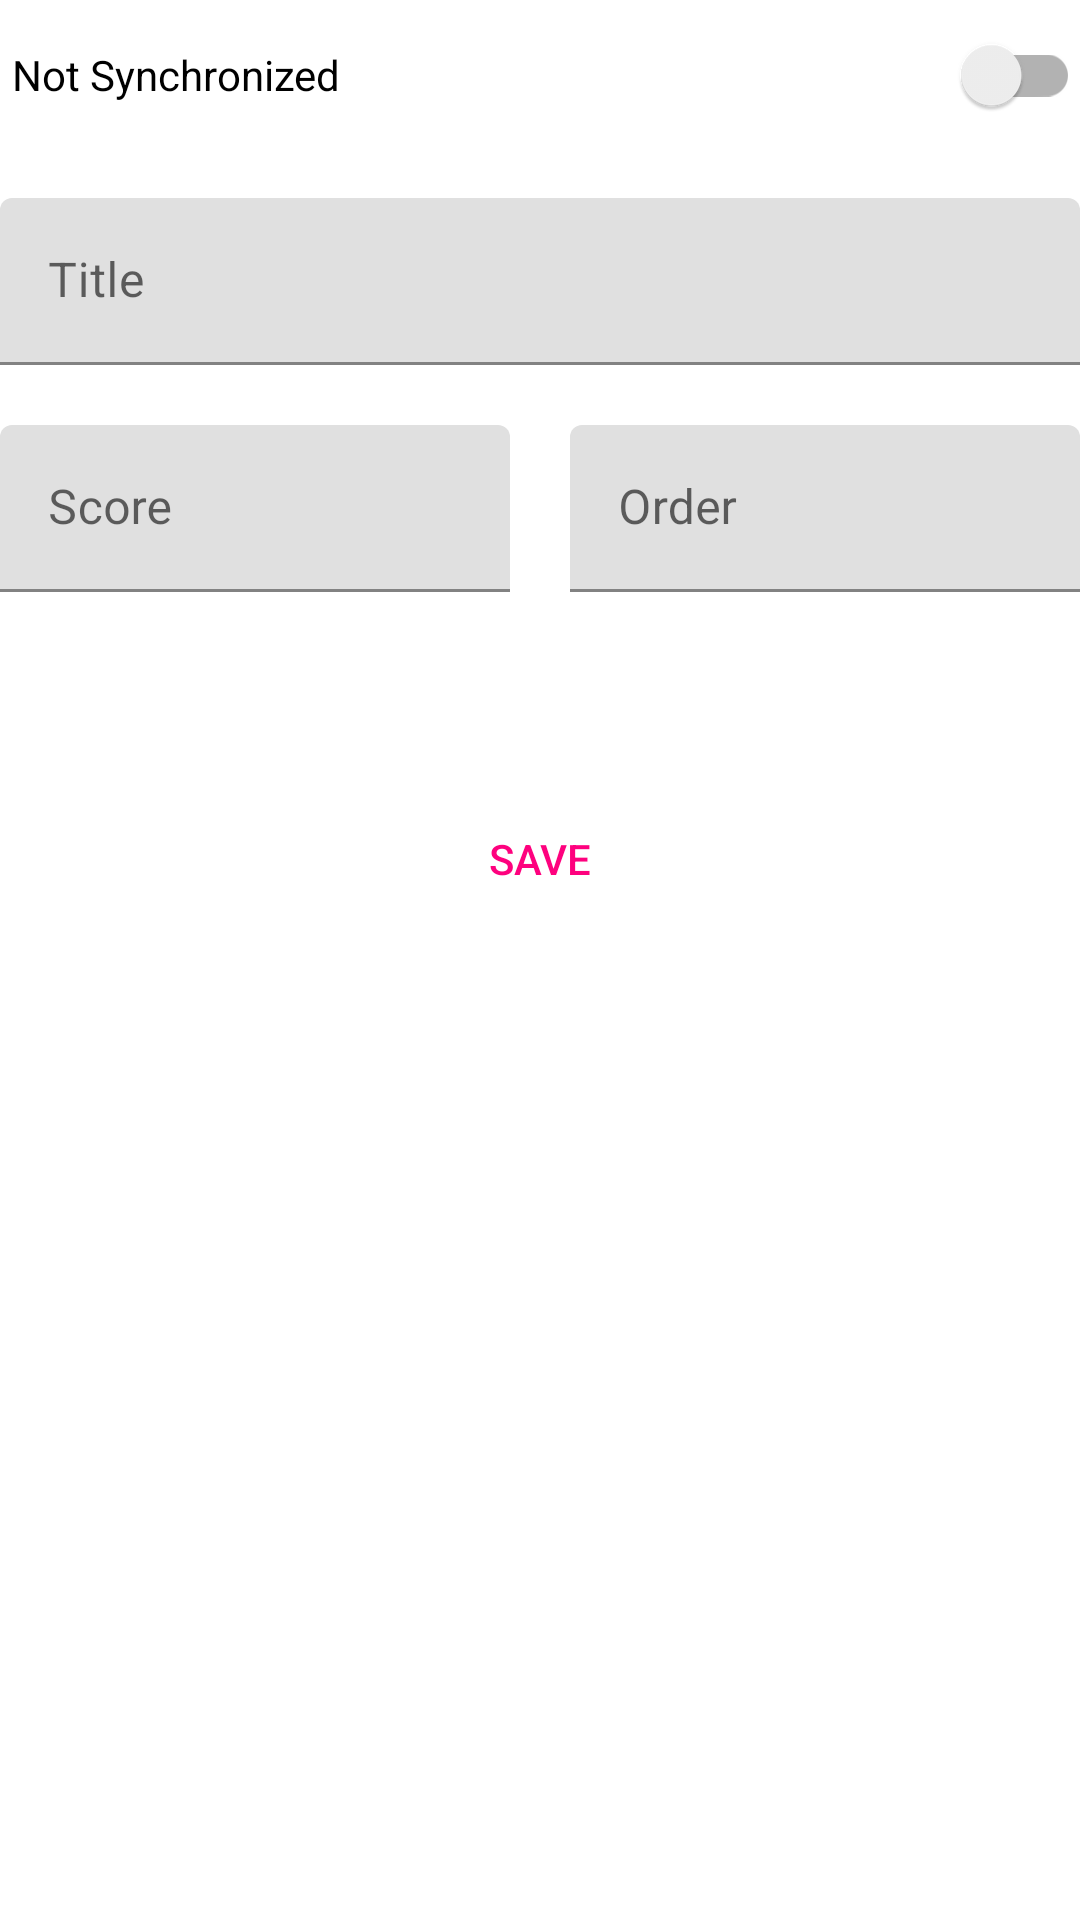

Android layout source for this screen:
<!-- AndroidManifest.xml: application theme Theme.BTUScores -->
<!-- res/layout/fragment_edit_detail.xml -->
<?xml version="1.0" encoding="utf-8"?>
<LinearLayout xmlns:android="http://schemas.android.com/apk/res/android"
    xmlns:tools="http://schemas.android.com/tools"
    android:layout_width="match_parent"
    android:layout_height="match_parent"
    android:layout_margin="16dp"
    android:orientation="vertical"
    tools:context=".fragments.EditDetailFragment">


    <androidx.appcompat.widget.SwitchCompat
        android:id="@+id/edit_detail_sync_switch"
        android:layout_width="match_parent"
        android:layout_height="wrap_content"
        android:minHeight="50dp"
        android:paddingStart="4dp"
        android:text="@string/not_synchronized" />

    <com.google.android.material.textfield.TextInputLayout
        android:id="@+id/edit_detail_title_layout"
        android:layout_marginTop="16dp"
        android:layout_width="match_parent"
        android:layout_height="wrap_content"
        android:hint="@string/title"
        android:labelFor="@id/edit_detail_title">

        <EditText
            android:id="@+id/edit_detail_title"
            android:layout_width="match_parent"
            android:layout_height="wrap_content"
            android:minHeight="50dp"
            android:ems="10"
            android:inputType="text"
            android:importantForAutofill="no"
            tools:text="კიბერუსაფრთხოება" />

    </com.google.android.material.textfield.TextInputLayout>

    <LinearLayout
        android:id="@+id/edit_detail_linear"
        android:layout_marginTop="20dp"
        android:layout_width="match_parent"
        android:layout_height="wrap_content"
        android:orientation="horizontal">

        <com.google.android.material.textfield.TextInputLayout
            android:id="@+id/edit_detail_score_layout"
            android:layout_width="0dp"
            android:layout_height="wrap_content"
            android:layout_weight="0.5"
            android:hint="@string/score"
            android:labelFor="@id/edit_detail_score"
            >

            <EditText
                android:id="@+id/edit_detail_score"
                android:layout_width="match_parent"
                android:layout_height="wrap_content"
                android:minHeight="50dp"
                android:ems="10"
                android:inputType="numberDecimal"
                android:importantForAutofill="no"
                tools:text="0" />

        </com.google.android.material.textfield.TextInputLayout>

        <Space
            android:id="@+id/edit_detail_space"
            android:layout_width="20dp"
            android:layout_height="0dp" />

        <com.google.android.material.textfield.TextInputLayout
            android:id="@+id/edit_detail_order_layout"
            android:layout_width="0dp"
            android:layout_height="wrap_content"
            android:layout_weight="0.5"
            android:hint="@string/order"
            android:labelFor="@id/edit_detail_order">

            <EditText
                android:id="@+id/edit_detail_order"
                android:layout_width="match_parent"
                android:layout_height="wrap_content"
                android:minHeight="50dp"
                android:ems="10"
                android:importantForAutofill="no"
                android:inputType="number"
                tools:text="45"
                />
        </com.google.android.material.textfield.TextInputLayout>
    </LinearLayout>

    <LinearLayout
        android:layout_marginTop="64dp"
        android:layout_width="match_parent"
        android:layout_height="wrap_content"
        android:gravity="center"
        android:orientation="horizontal">

        <Button
            android:id="@+id/edit_detail_save_button"
            style="@style/Widget.AppCompat.Button.Borderless"
            android:layout_width="wrap_content"
            android:layout_height="wrap_content"
            android:minHeight="50dp"
            android:text="@string/save"
            android:outlineProvider="background"
            android:textColor="@color/pink_200"
            />
    </LinearLayout>

</LinearLayout>
<!-- resources referenced by this layout -->
<resources>
  <color name="pink_200">#fe017e</color>
  <string name="not_synchronized">Not Synchronized</string>
  <string name="order">Order</string>
  <string name="save">save</string>
  <string name="score">Score</string>
  <string name="title">Title</string>
  <style name="Theme.BTUScores" parent="Base.Theme.BTUScores" />
  <style name="Base.Theme.BTUScores" parent="Theme.MaterialComponents.DayNight.DarkActionBar">
          
          
          <item name="colorPrimary">@color/pink_400</item>
          <item name="colorPrimaryVariant">@color/pink_500</item>
          <item name="colorOnPrimary">@color/white</item>
          
          <item name="colorSecondary">@color/teal_200</item>
          <item name="colorSecondaryVariant">@color/teal_700</item>
          <item name="colorOnSecondary">@color/black</item>
  
          <item name="dividerColor">@color/teal_200</item>
      </style>
  <color name="pink_400">#FFC50463</color>
  <color name="pink_500">#FFB42B51</color>
  <color name="white">#FFFFFFFF</color>
  <color name="teal_200">#FF03DAC5</color>
  <color name="teal_700">#FF018786</color>
  <color name="black">#FF000000</color>
</resources>
